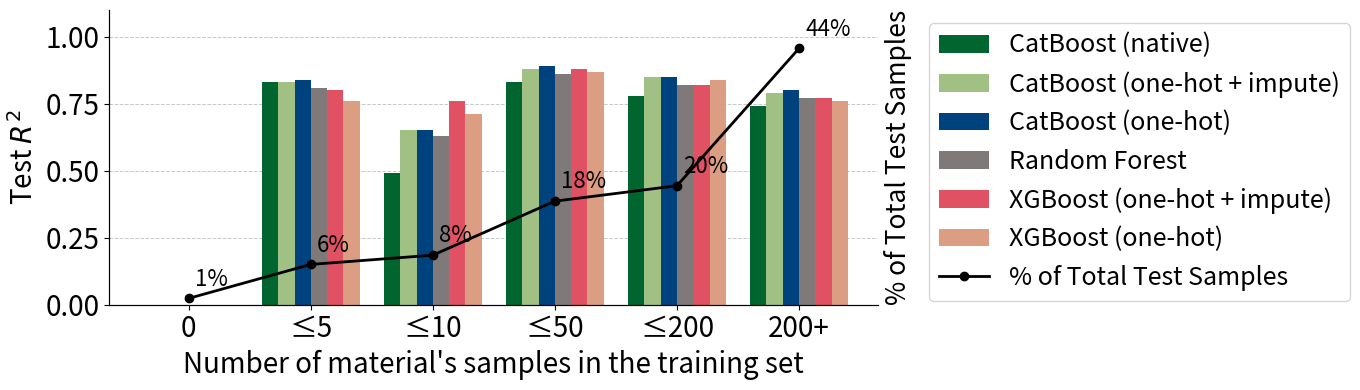

Write Python code to recreate this figure. (Note: this script raises an exception after producing the figure.)
import pandas as pd
import matplotlib.pyplot as plt
from matplotlib.colors import LinearSegmentedColormap
from matplotlib.ticker import FuncFormatter

# from train pipeline bin  print
data = [
    # (Model, Freq Bin, Train, Test, R2, MAE)
    ("CatBoost (one-hot + impute)", "0", 0, 4, -11.10, 0.242),
    ("CatBoost (one-hot)", "0", 0, 4, -11.93, 0.252),
    ("XGBoost (one-hot)", "0", 0, 4, -12.68, 0.254),
    ("CatBoost (native)", "0", 0, 4, -12.83, 0.260),
    ("Random Forest", "0", 0, 4, -14.71, 0.277),
    ("XGBoost (one-hot + impute)", "0", 0, 4, -46.21, 0.480),

    ("CatBoost (native)", "≤5", 79, 26, 0.83, 0.055),
    ("XGBoost (one-hot + impute)", "≤5", 79, 26, 0.80, 0.061),
    ("CatBoost (one-hot)", "≤5", 79, 26, 0.84, 0.053),
    ("XGBoost (one-hot)", "≤5", 79, 26, 0.76, 0.074),
    ("CatBoost (one-hot + impute)", "≤5", 79, 26, 0.83, 0.056),
    ("Random Forest", "≤5", 79, 26, 0.81, 0.061),

    ("CatBoost (native)", "≤10", 73, 32, 0.49, 0.084),
    ("Random Forest", "≤10", 73, 32, 0.63, 0.069),
    ("CatBoost (one-hot)", "≤10", 73, 32, 0.65, 0.069),
    ("XGBoost (one-hot)", "≤10", 73, 32, 0.71, 0.069),
    ("XGBoost (one-hot + impute)", "≤10", 73, 32, 0.76, 0.057),
    ("CatBoost (one-hot + impute)", "≤10", 73, 32, 0.65, 0.071),

    ("CatBoost (native)", "≤50", 333, 67, 0.83, 0.067),
    ("XGBoost (one-hot + impute)", "≤50", 333, 67, 0.88, 0.051),
    ("CatBoost (one-hot)", "≤50", 333, 67, 0.89, 0.051),
    ("CatBoost (one-hot + impute)", "≤50", 333, 67, 0.88, 0.052),
    ("XGBoost (one-hot)", "≤50", 333, 67, 0.87, 0.057),
    ("Random Forest", "≤50", 333, 67, 0.86, 0.058),

    ("CatBoost (one-hot)", "≤200", 359, 77, 0.85, 0.051),
    ("XGBoost (one-hot + impute)", "≤200", 359, 77, 0.82, 0.056),
    ("Random Forest", "≤200", 359, 77, 0.82, 0.054),
    ("CatBoost (one-hot + impute)", "≤200", 359, 77, 0.85, 0.051),
    ("CatBoost (native)", "≤200", 359, 77, 0.78, 0.063),
    ("XGBoost (one-hot)", "≤200", 359, 77, 0.84, 0.052),

    ("CatBoost (one-hot)", "200+", 643, 166, 0.80, 0.059),
    ("Random Forest", "200+", 643, 166, 0.77, 0.063),
    ("XGBoost (one-hot + impute)", "200+", 643, 166, 0.77, 0.063),
    ("XGBoost (one-hot)", "200+", 643, 166, 0.76, 0.066),
    ("CatBoost (native)", "200+", 643, 166, 0.74, 0.067),
    ("CatBoost (one-hot + impute)", "200+", 643, 166, 0.79, 0.061),
]

df = pd.DataFrame(data, columns=["Model", "FreqBin", "Train", "Test", "R2", "MAE"])

def plot_freq_bin_model_perf(df, metric='R2', output_path=None, fontsize=20, dpi=300):
    """
    Plot model performance (R² or MAE) per frequency bin with test sample % on secondary axis.
    Each model is a bar per bin.
    """
    import matplotlib.pyplot as plt
    import seaborn as sns
    import pandas as pd
    from matplotlib.ticker import FuncFormatter

    assert metric in ['R2', 'MAE'], "metric must be 'R2' or 'MAE'"

    bins_order = ["0", "≤5", "≤10", "≤50", "≤200", "200+"]
    df = df.copy()
    df["FreqBin"] = pd.Categorical(df["FreqBin"], categories=bins_order, ordered=True)

    # Pivot for bar plot: index=FreqBin, columns=Model, values=metric
    metric_pivot = df.pivot_table(index="FreqBin", columns="Model", values=metric)
    metric_pivot = metric_pivot.loc[bins_order]
    metric_pivot = metric_pivot.clip(lower=0)
    # % Test Samples per bin for line plot
    test_counts = df.groupby("FreqBin")["Test"].sum()
    pct_test = (test_counts / test_counts.sum() * 100).loc[bins_order]

    # Plot
    fig, ax1 = plt.subplots(figsize=(6.8*2, 4))
    fig.patch.set_facecolor('white')
    ax1.set_facecolor('white')


    from matplotlib.colors import LinearSegmentedColormap

    n_bins = len(metric_pivot.columns)
    cmap = LinearSegmentedColormap.from_list('green_blue', ["#00427d", "#ffffff", "#00652e"], N=n_bins)
    colors =  ["#00427d", "#00652e", "#E84855", "#f9dc5c",  "#461220", "#A37C40", "#BFCDE0", "#E3D26F"]
    colors =  [ "#00652e", "#A1C084", "#00427d", "#7F7979", "#E05263", "#DC9E82"]



    metric_pivot.plot(kind='bar', ax=ax1, color=colors, width=0.8, zorder=2)

    # Remove grid
   #ax1.grid(False)
    ax1.grid(True, axis='y', linestyle='--', linewidth=0.7, alpha=0.7, zorder=1)



    ax1.set_ylabel(f"Test $R^2$", fontsize=fontsize)
    # ax1.set_ylabel(f"Test {metric}", fontsize=fontsize)
    ax1.set_xlabel("Number of material's samples in the training set", fontsize=fontsize)
    ax1.set_xticklabels(bins_order, rotation=0, fontsize=fontsize)
    ax1.tick_params(axis='y', labelsize=fontsize)
    ax1.legend(title="Model", fontsize=fontsize-2, title_fontsize=fontsize-2, bbox_to_anchor=(1.01, 1))

    # Secondary axis: % Test Samples (black line)
    ax2 = ax1.twinx()
    ax2.plot(bins_order, pct_test.values, color='black', marker='o', linestyle='-', linewidth=2, label='% of Total Test Samples', zorder=3)
    ax2.set_ylabel('% of Total Test Samples', fontsize=fontsize-1, color='black')
    ax2.yaxis.set_major_formatter(FuncFormatter(lambda x, _: f"{int(x)}%"))

    # Remove y-axis tick labels on secondary axis
    ax2.tick_params(axis='y', labelleft=False, labelright=False, left=False, right=False,  pad=15)

    ax2.set_ylim(0, pct_test.max() * 1.15)

    # Add text labels inside plot for % Test Samples
    for x, y in zip(range(len(bins_order)), pct_test.values):
        ax2.text(x + 0.05, y + pct_test.max() * 0.03, f"{int(y)}%", color='black',
                 fontsize=fontsize - 4, ha='left', va='bottom')
        # Remove top and right spines
    for spine in ['top', 'right']:
        ax1.spines[spine].set_visible(False)
        ax2.spines[spine].set_visible(False)

    # Scale axes
    ax1.set_ylim(0, 1.1)
    ax2.set_ylim(0, pct_test.max() * 1.15)

    # Combine legends
    lines1, labels1 = ax1.get_legend_handles_labels()
    line2, = ax2.get_lines()
    ax1.legend(handles=lines1 + [line2], labels=labels1 + ['% of Total Test Samples'], loc='upper left', bbox_to_anchor=(1.01, 1), fontsize=fontsize-2)

    # Move legend more right
    ax1.legend(handles=lines1 + [line2], labels=labels1 + ['% of Total Test Samples'],
               loc='upper left', bbox_to_anchor=(1.05, 1), fontsize=fontsize - 2)


    plt.tight_layout()

    # Add margin on the right for legend
    plt.subplots_adjust(right=0.5)  # leave 25% for legend space

    plt.tight_layout()
    if output_path:
        plt.savefig(output_path, dpi=dpi, bbox_inches='tight')
    plt.show()
plot_freq_bin_model_perf(df, metric='R2', output_path="images/data_analysis" + "/material_frequency_bin.png")  # or 'MAE'